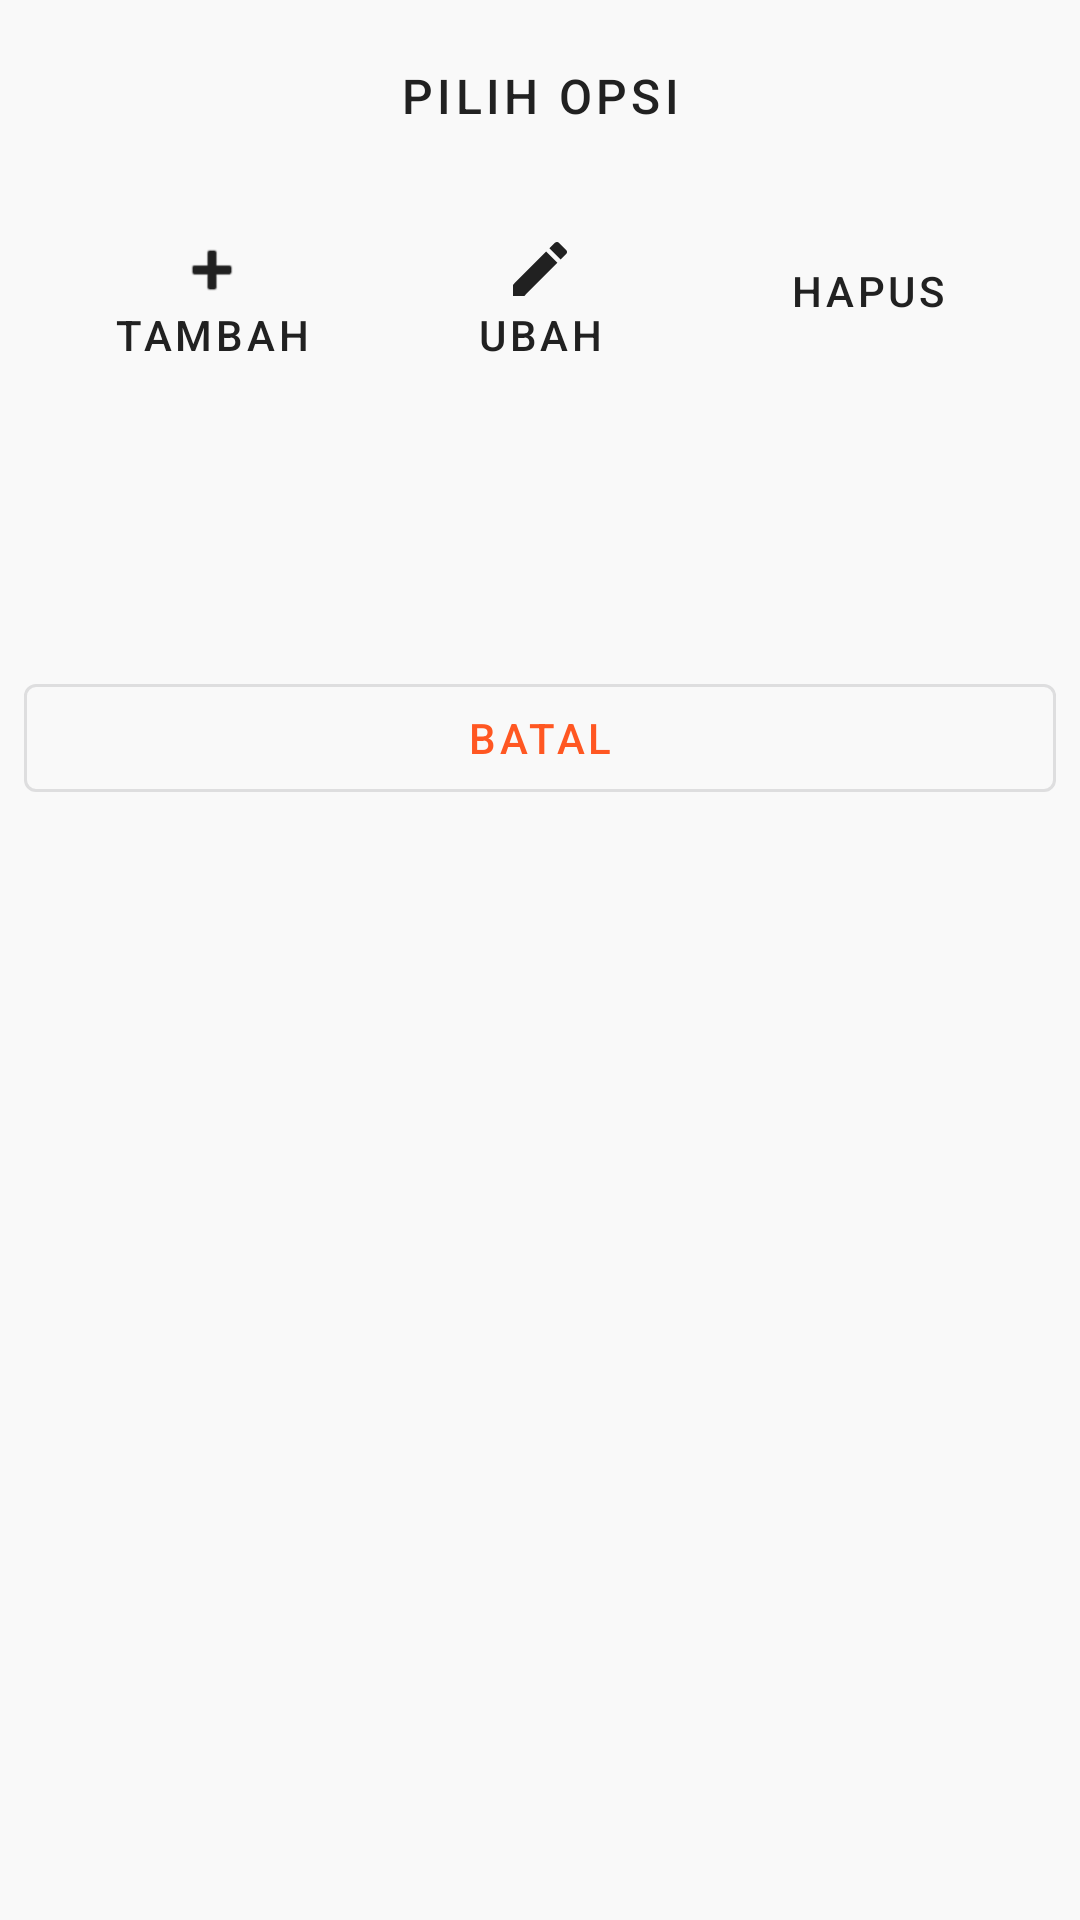

Android layout source for this screen:
<!-- AndroidManifest.xml: application theme Theme.Adminku -->
<!-- res/layout/fragment_category_options_bottom_sheet.xml -->
<?xml version="1.0" encoding="utf-8"?>
<LinearLayout xmlns:android="http://schemas.android.com/apk/res/android"
    xmlns:app="http://schemas.android.com/apk/res-auto"
    android:layout_width="match_parent"
    android:layout_height="wrap_content"
    android:fitsSystemWindows="true">

    <LinearLayout
        android:layout_width="match_parent"
        android:layout_height="wrap_content"
        android:orientation="vertical"
        android:padding="8dp">

        
        <TextView
            android:layout_width="match_parent"
            android:layout_height="wrap_content"
            style="@style/Widget.MaterialComponents.Button.TextButton"
            android:text="Pilih Opsi"
            android:textColor="@color/primary_text"
            android:textSize="16sp"
            android:gravity="center" />

        
        <LinearLayout
            android:layout_width="match_parent"
            android:layout_height="wrap_content"
            android:layout_marginBottom="80dp"
            android:background="?attr/selectableItemBackground"
            android:gravity="center_vertical"
            android:orientation="horizontal"
            android:padding="8dp">

            
            <com.google.android.material.button.MaterialButton
                android:id="@+id/addsub_button"
                style="@style/Widget.MaterialComponents.Button.TextButton"
                android:layout_width="0dp"
                android:layout_height="66dp"
                android:layout_weight="1"
                android:background="@color/white"
                android:gravity="center"
                android:paddingStart="16dp"
                android:paddingEnd="16dp"
                android:text="Tambah"
                android:textColor="@color/primary_text"
                app:icon="@android:drawable/ic_input_add"
                app:iconGravity="textTop"
                app:iconSize="24dp"
                app:iconTint="@color/primary_text" />

            
            <com.google.android.material.button.MaterialButton
                android:id="@+id/update_button"
                style="@style/Widget.MaterialComponents.Button.TextButton"
                android:layout_width="0dp"
                android:layout_height="66dp"
                android:layout_weight="1"
                android:gravity="center"
                android:paddingStart="16dp"
                android:paddingEnd="16dp"
                android:text="Ubah"
                android:textColor="@color/primary_text"
                app:icon="@drawable/ic_menu_edit"
                app:iconGravity="textTop"
                app:iconSize="24dp"
                app:iconTint="@color/primary_text" />

            
            <com.google.android.material.button.MaterialButton
                android:id="@+id/delete_button"
                style="@style/Widget.MaterialComponents.Button.TextButton"
                android:layout_width="0dp"
                android:layout_height="66dp"
                android:layout_weight="1"
                android:gravity="center"
                android:paddingStart="16dp"
                android:paddingEnd="16dp"
                android:text="Hapus"
                android:textColor="@color/primary_text"
                app:icon="@drawable/ic_menu_delete"
                app:iconGravity="textTop"
                app:iconSize="24dp"
                app:iconTint="@color/primary_text" />
        </LinearLayout>

        
        <com.google.android.material.button.MaterialButton
            android:id="@+id/cancel_button"
            android:layout_width="match_parent"
            android:layout_height="48dp"
            style="@style/Widget.MaterialComponents.Button.OutlinedButton"
            android:layout_marginTop="4dp"
            android:textColor="@color/primary"
            android:gravity="center"
            android:text="Batal" />

    </LinearLayout>

</LinearLayout>
<!-- resources referenced by this layout -->
<resources>
  <color name="primary">#FF5722</color>
  <color name="primary_text">#212121</color>
  <color name="white">#FFFFFF</color>
  <!-- drawable ic_menu_edit (drawable) -->
  <?xml version="1.0" encoding="utf-8"?>
  <vector xmlns:android="http://schemas.android.com/apk/res/android"
      android:width="24dp"
      android:height="24dp"
      android:viewportWidth="24"
      android:viewportHeight="24">
      <path
          android:fillColor="#FF000000"
          android:pathData="M3,17.25V21h3.75L17.81,9.94l-3.75-3.75L3,17.25zM20.71,7.04c0.39,-0.39 0.39,-1.02 0,-1.41l-2.34,-2.34c-0.39,-0.39 -1.02,-0.39 -1.41,0l-1.83,1.83 3.75,3.75L20.71,7.04z"/>
  </vector>
  <style name="Theme.Adminku" parent="Base.Theme.Adminku" />
  <style name="Base.Theme.Adminku" parent="Theme.Material3.DayNight.NoActionBar">
          
          <item name="colorPrimary">@color/primary</item>
          <item name="colorPrimaryVariant">@color/primary_dark</item>
          <item name="colorOnPrimary">@color/white</item>
          
          <item name="colorSecondary">@color/accent</item>
          <item name="colorSecondaryVariant">@color/accent</item>
          <item name="colorOnSecondary">@color/black</item>
          
          <item name="android:statusBarColor">?attr/colorPrimaryVariant</item>
          
          <item name="android:windowBackground">@color/background</item>
          <item name="materialCardViewStyle">@style/Widget.BDA.CardView</item>
          <item name="textInputStyle">@style/Widget.BDA.TextInputLayout</item>
          <item name="buttonStyle">@style/Widget.BDA.Button</item>
      </style>
  <color name="primary_dark">#E64A19</color>
  <color name="accent">#FF5722</color>
  <color name="black">#000000</color>
  <color name="background">#F9F9F9</color>
  <style name="Widget.BDA.CardView" parent="Widget.MaterialComponents.CardView">
          <item name="cardElevation">2dp</item>
          <item name="cardCornerRadius">8dp</item>
          <item name="cardBackgroundColor">@color/card_background</item>
          <item name="contentPadding">16dp</item>
      </style>
  <style name="Widget.BDA.TextInputLayout" parent="Widget.MaterialComponents.TextInputLayout.OutlinedBox">
          <item name="boxCornerRadiusBottomEnd">8dp</item>
          <item name="boxCornerRadiusBottomStart">8dp</item>
          <item name="boxCornerRadiusTopEnd">8dp</item>
          <item name="boxCornerRadiusTopStart">8dp</item>
          <item name="boxStrokeColor">@color/primary</item>
          <item name="hintTextColor">@color/primary</item>
      </style>
  <style name="Widget.BDA.Button" parent="Widget.MaterialComponents.Button">
          <item name="android:textColor">@color/white</item>
          <item name="backgroundTint">@color/primary</item>
          <item name="cornerRadius">8dp</item>
      </style>
  <color name="card_background">#FFFFFF</color>
</resources>
